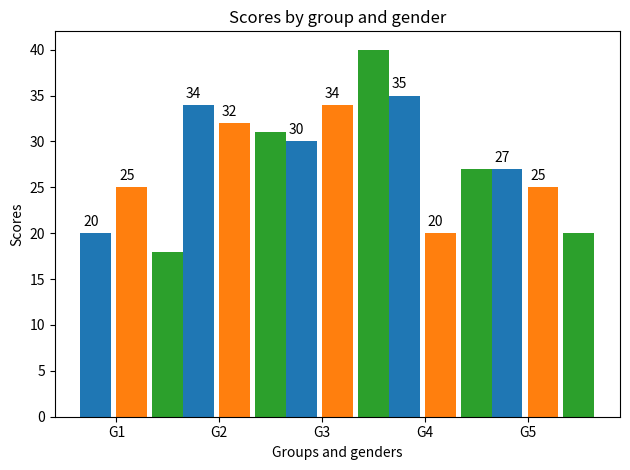

This chart was generated by the following Python code: (Note: this script raises an exception after producing the figure.)
#!/Users/<user>/anaconda3/bin/python3
"""
=============================
Grouped bar chart with labels
=============================

This example shows a how to create a grouped bar chart and how to annotate
bars with labels.


[redacted]
+ Added code to make the comparison between three gender groups:
	- Men (default group)
	- Women (another default group)
	- Others (new group)
"""

import matplotlib
import matplotlib.pyplot as plt
import numpy as np


labels = ['G1', 'G2', 'G3', 'G4', 'G5']
men_means = [20, 34, 30, 35, 27]
women_means = [25, 32, 34, 20, 25]
# [redacted]
other_means = [18, 31, 40, 27, 20]

x = np.arange(len(labels))  # the label locations
width = 0.35  # the width of the bars

plt.gca()
"""
[redacted]
	Center point of each bar per group, G_i, for number of populations:
	+ 2: x - width/2, x + width/2
	+ 3: x - width, x, x + width
	+ 4: x - width
"""
fig, ax = plt.subplots()
"""
	rects1 = ax.bar(x - width/2, men_means, width, label='Men')
	rects2 = ax.bar(x + width/2, women_means, width, label='Women')
	
	From https://matplotlib.org/3.1.1/api/_as_gen/matplotlib.pyplot.bar.html,
		default width is 0.8.
"""
rects1 = ax.bar(x - width, men_means, align='edge', width=0.3, label='Men')
rects2 = ax.bar(x, women_means, align='edge', width=0.3, label='Women')
# [redacted]
rects3 = ax.bar(x + width, other_means, align='edge', width=0.3, label='Others')

# Add some text for labels, title and custom x-axis tick labels, etc.
ax.set_ylabel('Scores')
ax.set_xlabel('Groups and genders')
ax.set_title('Scores by group and gender')
ax.set_xticks(x)
ax.set_xticklabels(labels)
#ax.legend()
# [redacted]
#ax.legend(handletextpad=5)
#	No effect. Does not work.


def autolabel(rects):
	"""Attach a text label above each bar in *rects*, displaying its height."""
	for rect in rects:
		height = rect.get_height()
		ax.annotate('{}'.format(height),
			#xy=(rect.get_x() + rect.get_width() / 2, height),
			# [redacted]
			xy=(rect.get_x() + rect.get_width() / 3, height),
			xytext=(0, 3),  # 3 points vertical offset
			textcoords="offset points",
			ha='center', va='bottom')


autolabel(rects1)
autolabel(rects2)

fig.tight_layout()


"""
[redacted]
	Save plot in PDF format.
	This save to PDF command has to appear before the .show()
		command;
		else, the PDF fuile would be empty.
	https://github.com/futurestudio/matplotlib-tutorials/tree/master/export_samples
	
	Reference:
		Norman Peitek, "Matplotlib — Save Plots as File", from
			{\it Future Studio: Future Studio Tutorials},
			{Fellner, P{\"{o}}hls, Peitek GbR}, Magdeburg,
			Saxony-Anhalt, Germany, August 5, 2019.
			Available at: https://futurestud.io/tutorials/matplotlib-save-plots-as-file;
				last accessed on January 15, 2019.
"""
plt.savefig(__file__+".pdf")
plt.show()




#############################################################################
#
# ------------
#
# References
# """"""""""
#
# The use of the following functions, methods and classes is shown
# in this example:

matplotlib.axes.Axes.bar
matplotlib.pyplot.bar
matplotlib.axes.Axes.annotate
matplotlib.pyplot.annotate









"""
	Reference(s):
	+ \cite{MatplotlibDevelopmentTeam2020a}
		- data visualization gallery (with examples, or sample code)

"""
